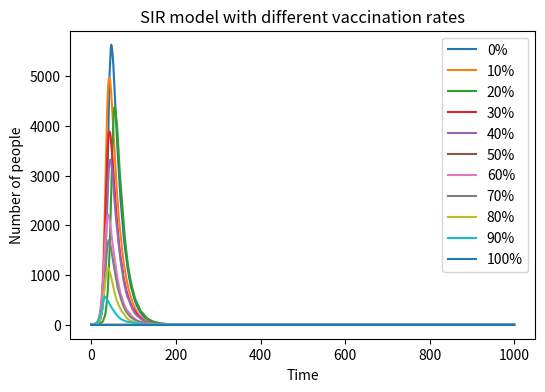

Here is the Python script that generated this plot:
import numpy as np  # Import the numpy library for numerical operations
import matplotlib.pyplot as plt  # Import matplotlib for plotting
import numpy.random as rdm  # Import numpy's random module for random number generation

def vaccination(rate):  # Define a function to simulate the SIR model with vaccination
    Pop = int(10000 * (1 - rate))  # Calculate the population after applying the vaccination rate
    if Pop > 0:  # Check if there are people left in the population
        Inf = 1  # Set the initial number of infected people
    else:  # If no population remains
        Inf = 0  # Set the number of infected people to 0
    Sus = Pop - Inf  # Calculate the initial number of susceptible people
    Rec = 0  # Initialize the number of recovered people
    beta = 0.3  # Basic infection rate, multiplied by the proportion of infected to calculate the infection rate
    gamma = 0.05  # Recovery rate
    Track_s = []  # List to store the number of susceptible people over time
    Track_s.append(Sus)  # Add the initial number of susceptible people to the list
    Track_i = []  # List to store the number of infected people over time
    Track_i.append(Inf)  # Add the initial number of infected people to the list
    Track_r = []  # List to store the number of recovered people over time
    Track_r.append(Rec)  # Add the initial number of recovered people to the list
    recursion_time = 1000  # Number of iterations (time steps)

    if Pop == 0:  # If no population remains after vaccination
        for i in range(recursion_time):  # Loop through each time step
            Track_i.append(0)  # Append 0 infected people for all time steps
        return(Track_i)  # Return the list of infected people

    for i in range(recursion_time):  # Loop through each time step
        Sus2Inf_rate = beta * (Inf / Pop)  # Calculate the rate of susceptible people becoming infected
        Inf2Rec_rate = gamma  # Recovery rate remains constant
        Sus2Inf = sum(rdm.choice(range(2), Sus, p=[1 - Sus2Inf_rate, Sus2Inf_rate]))  # Simulate the number of new infections
        Sus2Sus = Sus - Sus2Inf  # Update the number of susceptible people
        Inf2Rec = sum(rdm.choice(range(2), Inf, p=[1 - Inf2Rec_rate, Inf2Rec_rate]))  # Simulate the number of recoveries
        Inf2Inf = Inf - Inf2Rec  # Update the number of infected people
        Sus = Sus2Sus  # Update the susceptible count
        Inf = Inf2Inf + Sus2Inf  # Update the infected count
        Rec += Inf2Rec  # Update the recovered count
        Track_s.append(Sus)  # Append the updated susceptible count to the list
        Track_i.append(Inf)  # Append the updated infected count to the list
        Track_r.append(Rec)  # Append the updated recovered count to the list
    return(Track_i)  # Return the list of infected people

plt.figure(figsize=(6, 4), dpi=150)  # Create a figure for the plot with specified size and resolution
for i in range(0, 11):  # Loop through vaccination rates from 0% to 100% in 10% increments
    rate = i / 10  # Calculate the vaccination rate
    Track_i = vaccination(rate)  # Simulate the SIR model with the given vaccination rate
    plt.plot(Track_i, label=f"{i * 10}%")  # Plot the infected count over time for the given vaccination rate
plt.xlabel("Time")  # Label the x-axis
plt.ylabel("Number of people")  # Label the y-axis
plt.title("SIR model with different vaccination rates")  # Add a title to the plot
plt.legend()  # Add a legend to the plot
# [redacted]
plt.show()  # Display the plot